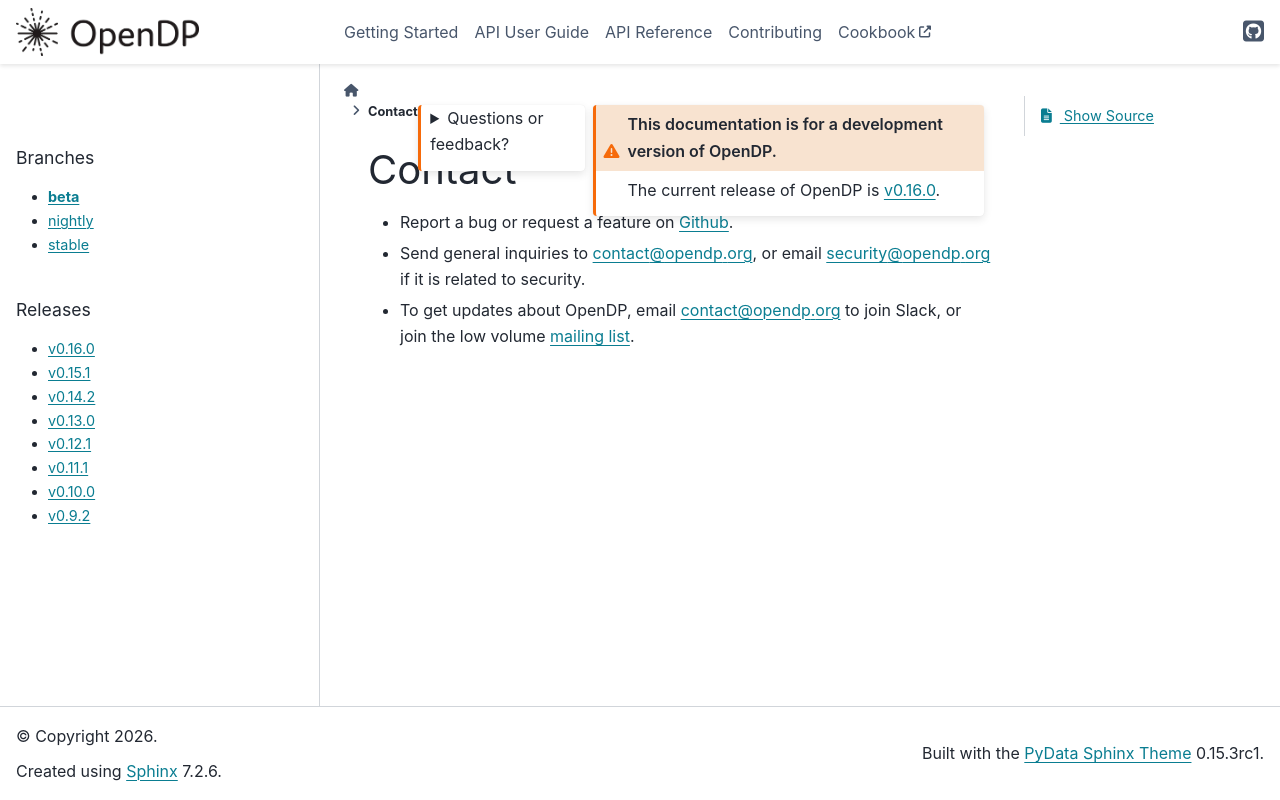

repository: opendp/opendp · page: en/beta/contributing/contact.html · generator: sphinx

:orphan:

.. _contact:

Contact
=======

.. All of these lists should be in sync:
.. - README.md
.. - docs/source/contributing/contact.rst
.. - docs/source/_templates/questions-feedback.html


* Report a bug or request a feature on `Github <https://github.com/opendp/opendp/issues>`_.
* Send general inquiries to `contact@opendp.org <mailto:contact@opendp.org>`_, or email `security@opendp.org <mailto:security@opendp.org>`_ if it is related to security.
* To get updates about OpenDP, email `contact@opendp.org <mailto:contact@opendp.org>`_ to join Slack, or join the low volume `mailing list <https://groups.google.com/a/g.harvard.edu/g/opendp-community>`_.
